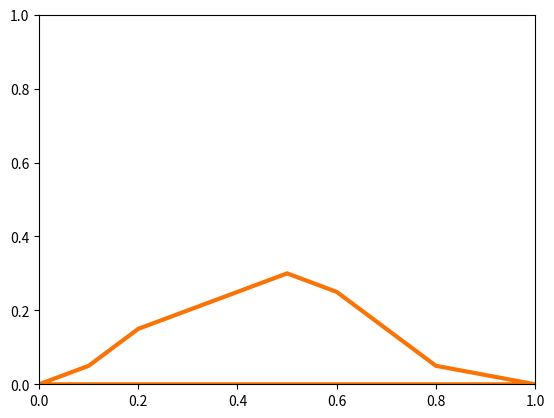

The script that saved this image:
import matplotlib.pyplot as plt
from matplotlib.patches import Polygon

class DraggablePolygon:
    lock = None
    def __init__(self):
        print('__init__')
        self.press = None

        fig = plt.figure()
        ax = fig.add_subplot(111)

        self.geometry = [[0.0,0.0],[0.1,0.05],[0.2,0.15],[0.3,0.20],[0.4,0.25],[0.5,0.30],
                    [0.6,0.25],[0.7,0.15],[0.8,0.05],[0.9,0.025],[1.0,0.0]]
        self.newGeometry = []
        poly = plt.Polygon(self.geometry, closed=True, fill=False, linewidth=3, color='#F97306')
        ax.add_patch(poly)
        self.poly = poly

    def connect(self):
        'connect to all the events we need'
        print('connect')
        self.cidpress = self.poly.figure.canvas.mpl_connect(
        'button_press_event', self.on_press)
        self.cidrelease = self.poly.figure.canvas.mpl_connect(
        'button_release_event', self.on_release)
        self.cidmotion = self.poly.figure.canvas.mpl_connect(
        'motion_notify_event', self.on_motion)

    def on_press(self, event):
        'on button press we will see if the mouse is over us and store some data'
        print('on_press')
        if event.inaxes != self.poly.axes: return
        if DraggablePolygon.lock is not None: return
        contains, attrd = self.poly.contains(event)
        if not contains: return

        if not self.newGeometry:
            x0, y0 = self.geometry[0]
        else:
            x0, y0 = self.newGeometry[0]

        self.press = x0, y0, event.xdata, event.ydata
        DraggablePolygon.lock = self

    def on_motion(self, event):
        'on motion we will move the rect if the mouse is over us'
        if DraggablePolygon.lock is not self:
            return
        if event.inaxes != self.poly.axes: return
        x0, y0, xpress, ypress = self.press
        dx = event.xdata - xpress
        dy = event.ydata - ypress

        xdx = [i+dx for i,_ in self.geometry]
        ydy = [i+dy for _,i in self.geometry]
        self.newGeometry = [[a, b] for a, b in zip(xdx, ydy)]
        self.poly.set_xy(self.newGeometry)
        self.poly.figure.canvas.draw()

    def on_release(self, event):
        'on release we reset the press data'
        print('on_release')
        if DraggablePolygon.lock is not self:
            return

        self.press = None
        DraggablePolygon.lock = None
        self.geometry = self.newGeometry


    def disconnect(self):
        'disconnect all the stored connection ids'
        print('disconnect')
        self.poly.figure.canvas.mpl_disconnect(self.cidpress)
        self.poly.figure.canvas.mpl_disconnect(self.cidrelease)
        self.poly.figure.canvas.mpl_disconnect(self.cidmotion)


dp = DraggablePolygon()
dp.connect()

plt.show()